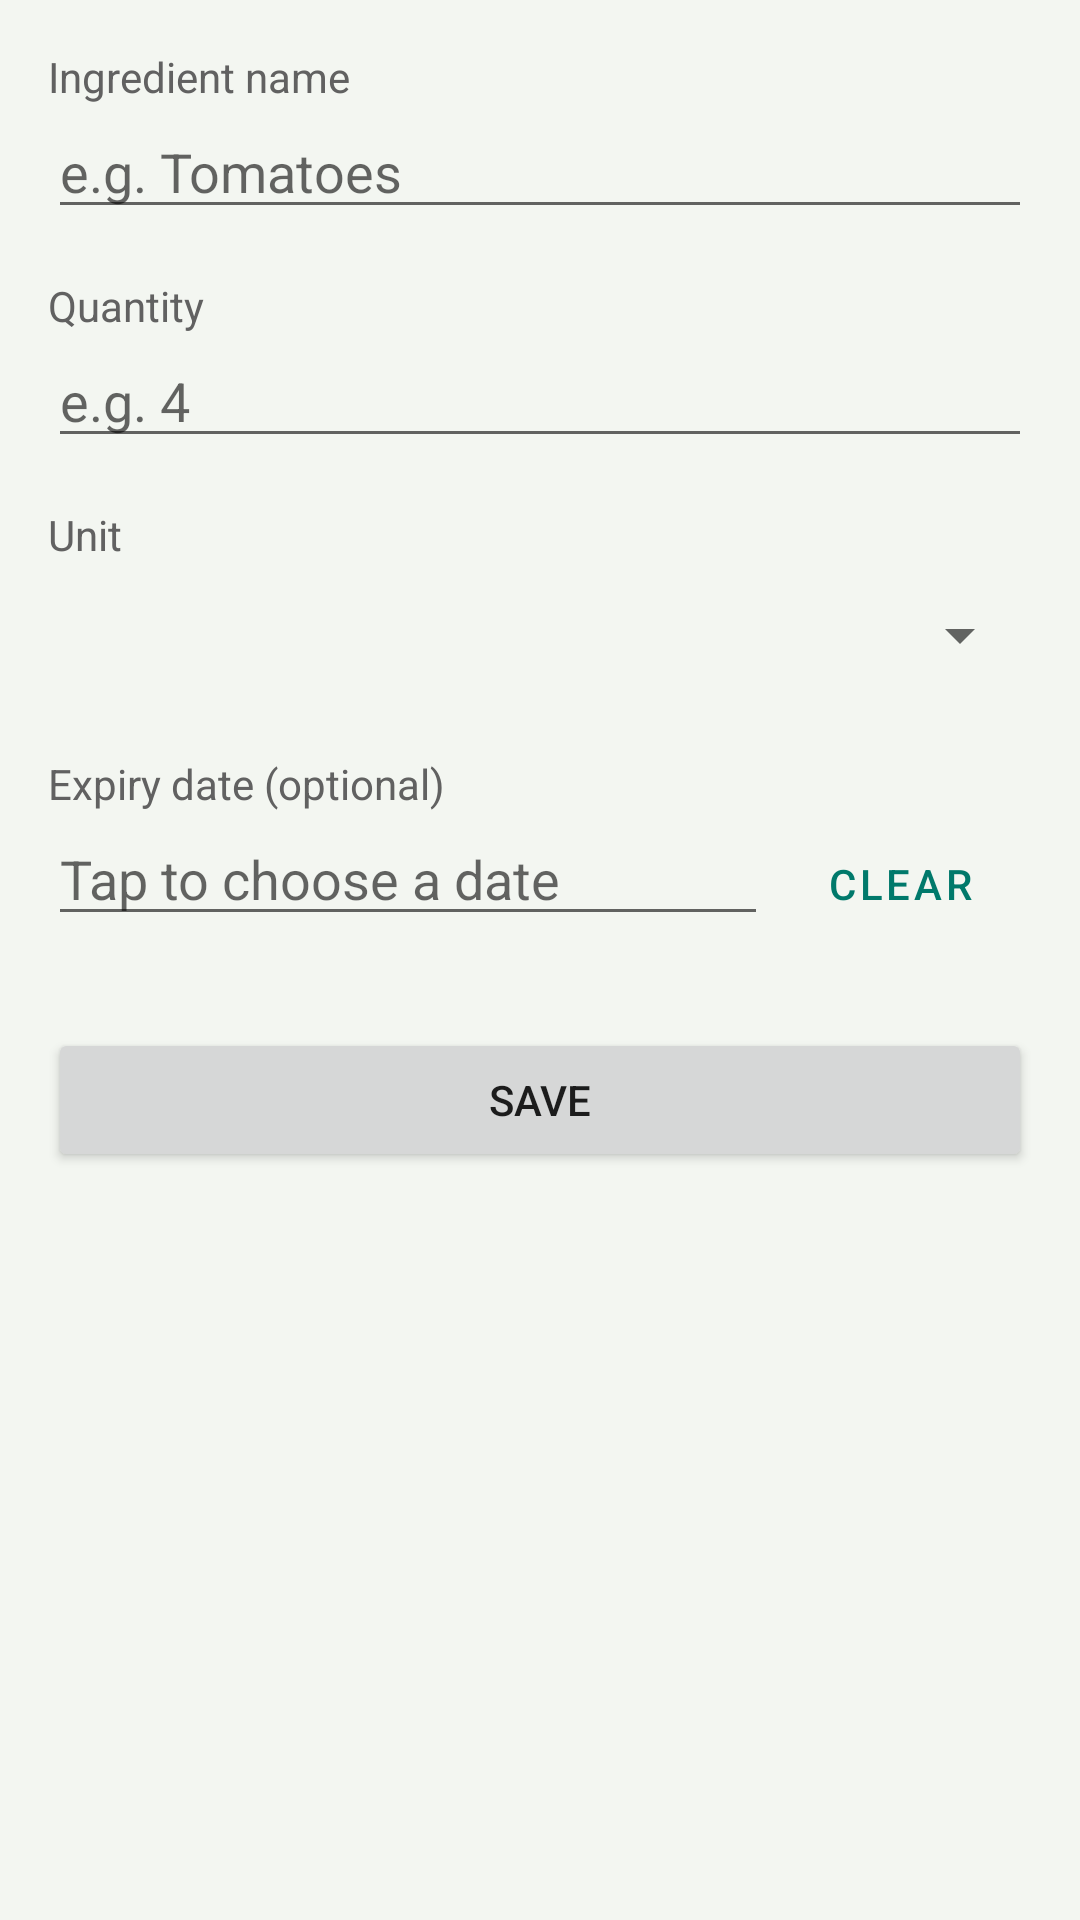

Reconstruct the res/layout file that produces this screen, plus the resources it refers to.
<!-- AndroidManifest.xml: application theme Theme.SmartPantry -->
<!-- res/layout/activity_add_edit_ingredient.xml -->
<?xml version="1.0" encoding="utf-8"?>
<ScrollView xmlns:android="http://schemas.android.com/apk/res/android"
    android:layout_width="match_parent"
    android:layout_height="match_parent"
    android:fillViewport="true">

    <LinearLayout
        android:layout_width="match_parent"
        android:layout_height="wrap_content"
        android:orientation="vertical"
        android:padding="16dp">

        <TextView
            android:layout_width="wrap_content"
            android:layout_height="wrap_content"
            android:text="Ingredient name"
            android:textColor="@color/text_secondary" />

        <EditText
            android:id="@+id/etName"
            android:layout_width="match_parent"
            android:layout_height="wrap_content"
            android:hint="e.g. Tomatoes"
            android:inputType="textCapWords"
            android:maxLength="40" />

        <TextView
            android:layout_width="wrap_content"
            android:layout_height="wrap_content"
            android:layout_marginTop="16dp"
            android:text="Quantity"
            android:textColor="@color/text_secondary" />

        <EditText
            android:id="@+id/etQuantity"
            android:layout_width="match_parent"
            android:layout_height="wrap_content"
            android:hint="e.g. 4"
            android:inputType="numberDecimal" />

        <TextView
            android:layout_width="wrap_content"
            android:layout_height="wrap_content"
            android:layout_marginTop="16dp"
            android:text="Unit"
            android:textColor="@color/text_secondary" />

        <Spinner
            android:id="@+id/spinnerUnit"
            android:layout_width="match_parent"
            android:layout_height="48dp" />

        <TextView
            android:layout_width="wrap_content"
            android:layout_height="wrap_content"
            android:layout_marginTop="16dp"
            android:text="Expiry date (optional)"
            android:textColor="@color/text_secondary" />

        <LinearLayout
            android:layout_width="match_parent"
            android:layout_height="wrap_content"
            android:orientation="horizontal">

            <EditText
                android:id="@+id/etExpiry"
                android:layout_width="0dp"
                android:layout_height="wrap_content"
                android:layout_weight="1"
                android:clickable="true"
                android:focusable="false"
                android:hint="Tap to choose a date"
                android:inputType="none" />

            <Button
                android:id="@+id/btnClearExpiry"
                style="?android:attr/buttonBarButtonStyle"
                android:layout_width="wrap_content"
                android:layout_height="wrap_content"
                android:text="Clear" />
        </LinearLayout>

        <Button
            android:id="@+id/btnSave"
            android:layout_width="match_parent"
            android:layout_height="wrap_content"
            android:layout_marginTop="24dp"
            android:text="Save" />
    </LinearLayout>
</ScrollView>
<!-- resources referenced by this layout -->
<resources>
  <color name="text_secondary">#616161</color>
  <style name="Theme.SmartPantry" parent="Theme.MaterialComponents.Light.DarkActionBar">
          <item name="colorPrimary">@color/green_primary</item>
          <item name="colorPrimaryDark">@color/green_dark</item>
          <item name="colorSecondary">@color/orange_accent</item>
          <item name="android:windowBackground">@color/screen_background</item>
      </style>
  <color name="green_primary">#00796B</color>
  <color name="green_dark">#004D40</color>
  <color name="orange_accent">#EF6C00</color>
  <color name="screen_background">#F3F6F1</color>
</resources>
